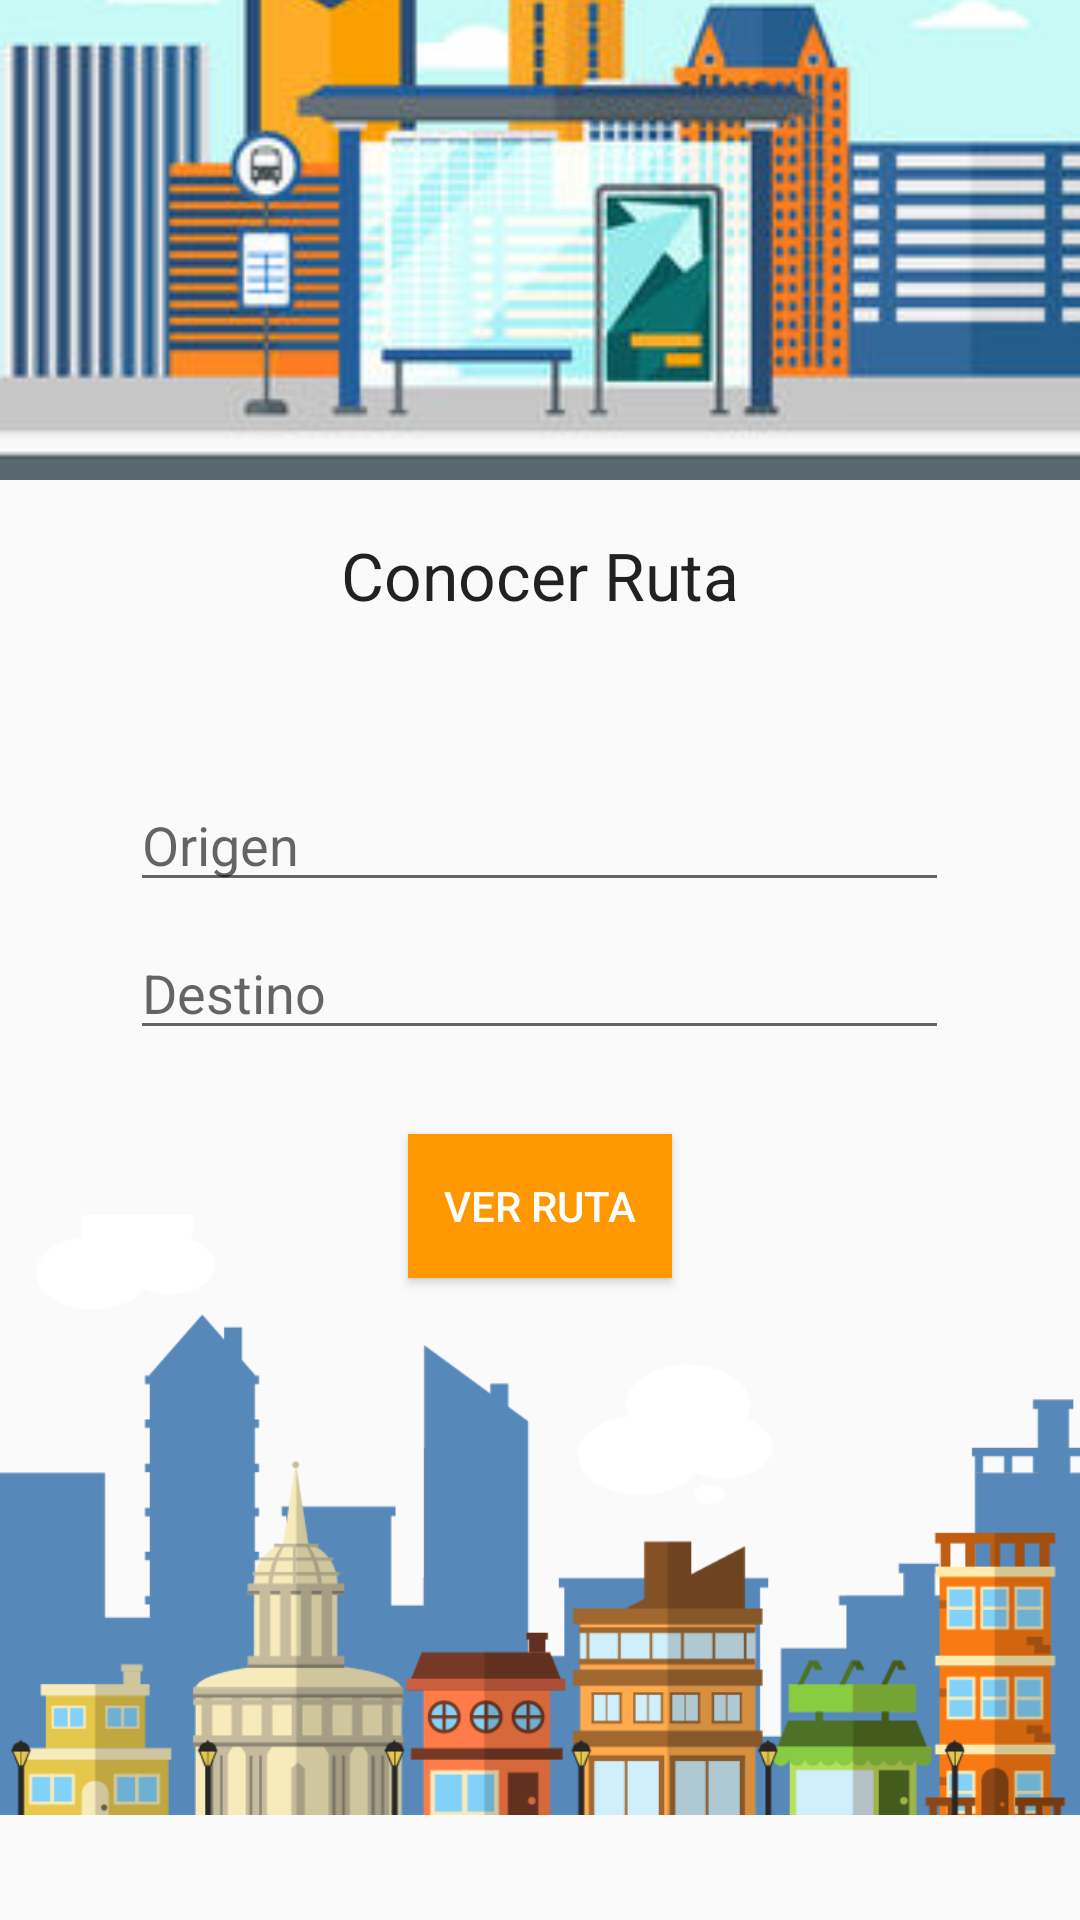

Reconstruct the res/layout file that produces this screen, plus the resources it refers to.
<!-- AndroidManifest.xml: application theme AppTheme -->
<!-- res/layout/fragment_conocer.xml -->
<android.support.design.widget.CoordinatorLayout xmlns:android="http://schemas.android.com/apk/res/android"
    xmlns:tools="http://schemas.android.com/tools"
    android:layout_width="match_parent"
    android:layout_height="wrap_content"
    xmlns:app="http://schemas.android.com/apk/res-auto"
    tools:context="com.ingoskr.eminen.enelmoment.ui.fragments.Conocer"
    >
    <android.support.design.widget.AppBarLayout
        android:layout_width="match_parent"
        android:layout_height="wrap_content"
        android:id="@+id/appBarLayout">
        <android.support.design.widget.CollapsingToolbarLayout
            android:id="@+id/collapser"
            android:layout_width="match_parent"
            android:layout_height="match_parent"
            android:fitsSystemWindows="true"
            app:contentScrim="@color/colorPry"
            app:expandedTitleMarginEnd="64dp"
            app:expandedTitleMarginStart="48dp"
            app:layout_scrollFlags="scroll|exitUntilCollapsed">

            

            <ImageView
                android:layout_width="match_parent"
                android:layout_height="wrap_content"
                android:src="@drawable/ruta_bus"
                android:fitsSystemWindows="true"
                android:scaleType="centerCrop"
                app:layout_collapseMode="parallax"/>
            
            <android.support.v7.widget.Toolbar xmlns:app="http://schemas.android.com/apk/res-auto"
                android:id="@+id/toolb"
                android:layout_width="match_parent"
                android:layout_height="?attr/actionBarSize"
                android:background="@android:color/transparent"
                app:layout_collapseMode="pin"
                android:title="En el Momento"
                app:popupTheme="@style/ThemeOverlay.AppCompat.Light"


                />

        </android.support.design.widget.CollapsingToolbarLayout>


    </android.support.design.widget.AppBarLayout>

    <android.support.v4.widget.NestedScrollView
        android:layout_width="match_parent"
        android:layout_height="match_parent"
        app:layout_behavior="@string/appbar_scrolling_view_behavior"
        android:layout_alignParentTop="true"
        android:layout_alignParentStart="true">



    <RelativeLayout
        android:layout_width="match_parent"
        android:layout_height="match_parent">

        <TextView
            android:layout_width="wrap_content"
            android:layout_height="wrap_content"
            android:textAppearance="?android:attr/textAppearanceLarge"
            android:text="Conocer Ruta"
            android:id="@+id/textView"
            android:layout_gravity="center"
            android:layout_alignParentTop="true"
            android:layout_centerHorizontal="true"
            android:layout_marginTop="17dp" />

        <EditText
            android:layout_width="wrap_content"
            android:layout_height="wrap_content"
            android:ems="13"
            android:id="@+id/destino"
            android:hint="Destino"
            android:textColor="@android:color/black"
            android:layout_gravity="center"
            android:layout_below="@+id/origen"
            android:layout_alignStart="@+id/origen"
            android:layout_marginTop="8dp"
            android:singleLine="true"/>

        <AutoCompleteTextView
            android:layout_width="wrap_content"
            android:layout_height="wrap_content"
            android:id="@+id/origen"
            android:ems="13"
            android:hint="Origen"
            android:singleLine="true"
            android:textColor="@android:color/black"
            android:layout_gravity="center"
            android:layout_marginTop="53dp"
            android:layout_below="@+id/textView"
            android:layout_centerHorizontal="true" />

        <ImageView
            android:layout_width="match_parent"
            android:layout_height="200dp"
            app:srcCompat="@drawable/city"
            android:id="@+id/imageView4"
            android:scaleType="centerCrop"
            android:layout_marginTop="55dp"
            android:layout_below="@+id/destino"
            android:layout_alignParentEnd="true" />

        <Button
            android:layout_width="wrap_content"
            android:layout_height="wrap_content"
            android:text="Ver Ruta"
            android:textColor="@android:color/white"
            android:id="@+id/calculo"
            android:background="@color/colorAccent"
            android:layout_gravity="center"
            android:layout_below="@+id/destino"
            android:layout_centerHorizontal="true"
            android:layout_marginTop="28dp" />
    </RelativeLayout>
    </android.support.v4.widget.NestedScrollView>
</android.support.design.widget.CoordinatorLayout>
<!-- resources referenced by this layout -->
<resources>
  <color name="colorAccent">#ff9800</color>
  <color name="colorPry">#03A9F4</color>
  <!-- drawable city: png bitmap (drawable, 38521 bytes) -->
  <!-- drawable ruta_bus: jpg bitmap (drawable, 16937 bytes) -->
  <style name="AppTheme" parent="Theme.AppCompat.Light.NoActionBar">
          
          <item name="colorPrimary">@color/colorPrimary</item>
          <item name="colorPrimaryDark">@color/colorPrimaryDark</item>
          <item name="colorAccent">@color/colorAccent</item>
      </style>
  <color name="colorPrimary">#ffffff</color>
  <color name="colorPrimaryDark">#0288D1</color>
</resources>
